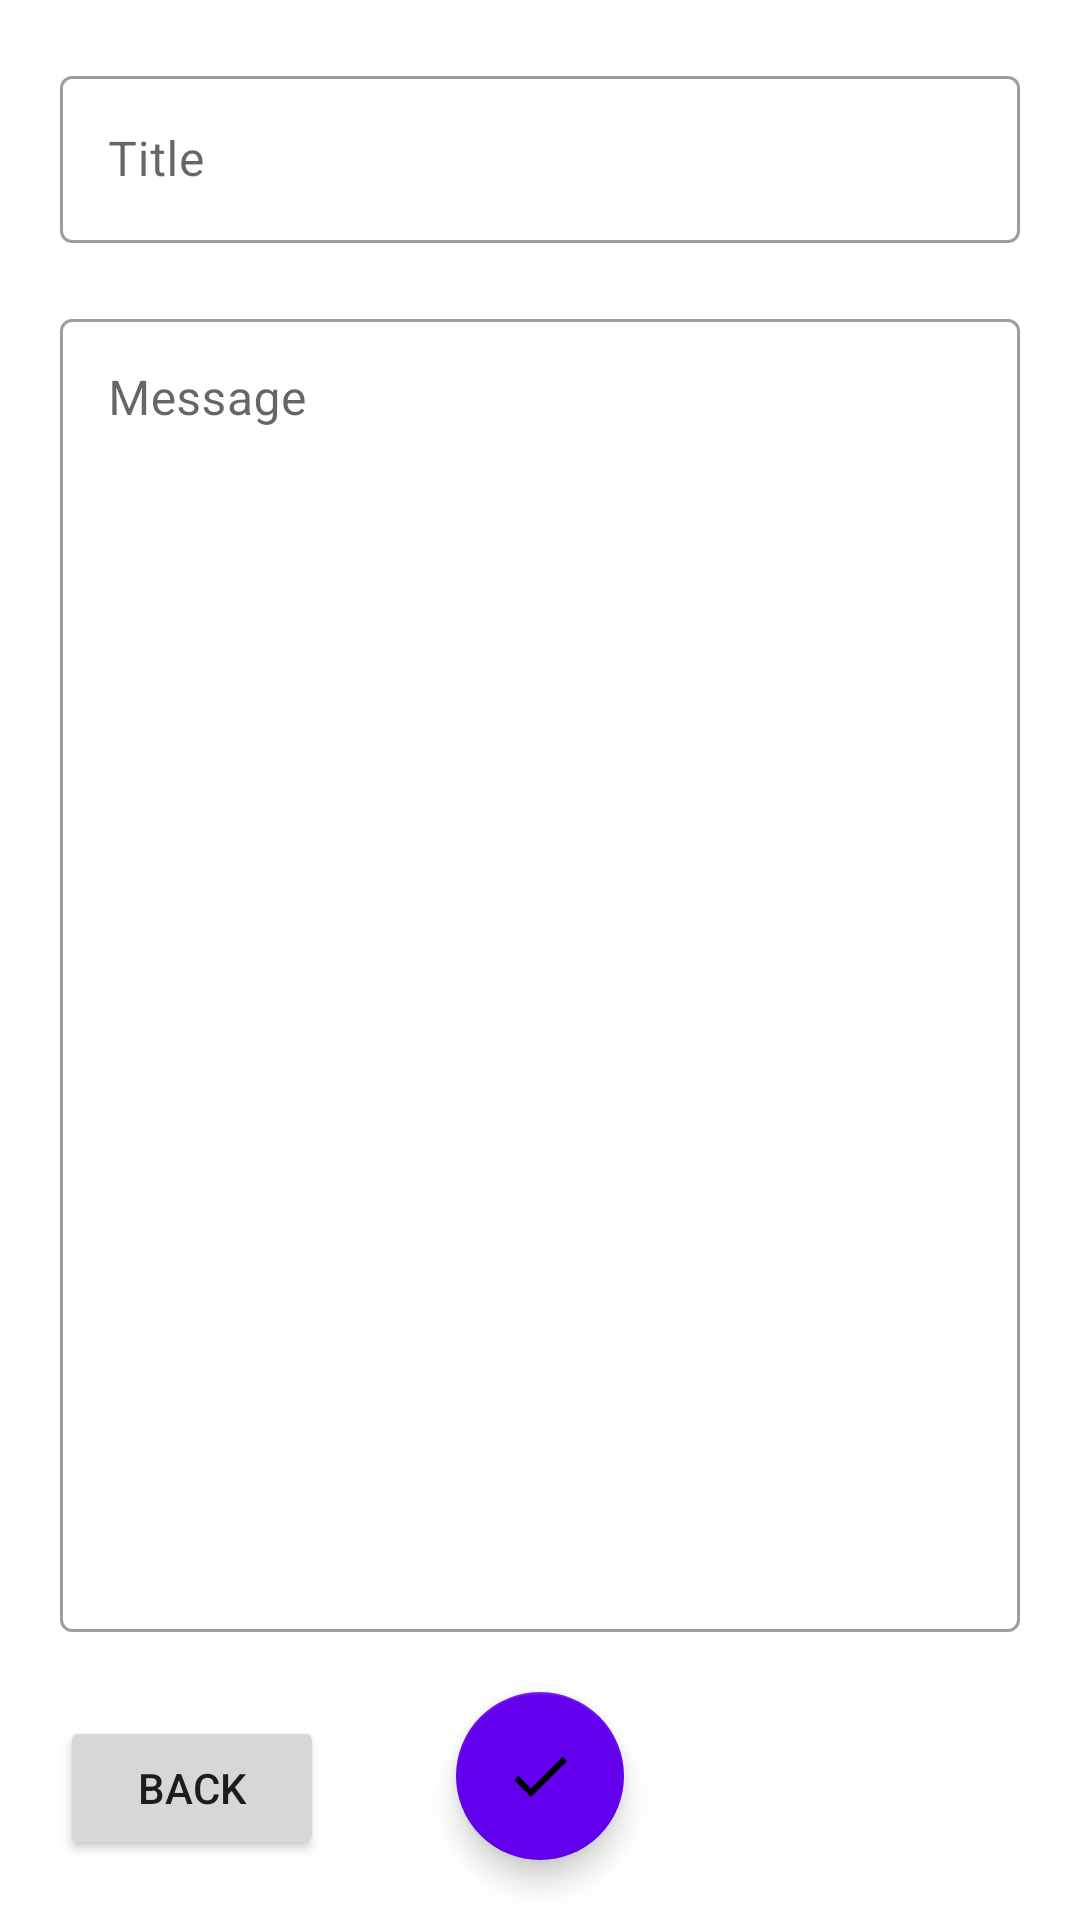

Produce the Android XML layout that renders to this screen, including the resource entries it uses.
<!-- AndroidManifest.xml: application theme Theme.TotaTask -->
<!-- res/layout/fragment_add.xml -->
<?xml version="1.0" encoding="utf-8"?>
<androidx.constraintlayout.widget.ConstraintLayout xmlns:android="http://schemas.android.com/apk/res/android"
    xmlns:tools="http://schemas.android.com/tools"
    android:layout_width="match_parent"
    android:layout_height="match_parent"
    xmlns:app="http://schemas.android.com/apk/res-auto"
    tools:context="view.AddFragment">
    <com.google.android.material.textfield.TextInputLayout
        android:id="@+id/textInputTitle"
        android:layout_width="match_parent"
        android:layout_height="wrap_content"
        android:layout_margin="20dp"
        android:hint="Title"
        style="@style/Widget.MaterialComponents.TextInputLayout.OutlinedBox"
        app:layout_constraintTop_toTopOf="parent"
        app:layout_constraintEnd_toEndOf="parent"
        app:layout_constraintStart_toStartOf="parent">
        <com.google.android.material.textfield.TextInputEditText
            android:id="@+id/titleText"
            android:layout_width="match_parent"
            android:layout_height="match_parent"/>
    </com.google.android.material.textfield.TextInputLayout>

    <com.google.android.material.floatingactionbutton.FloatingActionButton
        android:id="@+id/addPost"
        android:layout_width="wrap_content"
        android:layout_height="wrap_content"
        android:layout_margin="20dp"
        app:backgroundTint="?attr/colorPrimary"
        android:src="@drawable/ic_okey"
        app:layout_constraintBottom_toBottomOf="parent"
        app:layout_constraintEnd_toEndOf="parent"
        app:layout_constraintStart_toStartOf="parent" />
     <Button
        android:id="@+id/backButton"
        android:layout_width="wrap_content"
        android:layout_height="wrap_content"
        android:layout_margin="20dp"
        android:text="back"
        app:layout_constraintBottom_toBottomOf="parent"
        app:layout_constraintStart_toStartOf="parent" />

    <com.google.android.material.textfield.TextInputLayout
        android:id="@+id/textInputMessage"
        android:layout_width="match_parent"
        android:layout_height="0dp"
        app:layout_constraintTop_toBottomOf="@id/textInputTitle"
        app:layout_constraintBottom_toTopOf="@id/addPost"
        android:layout_margin="20dp"
        android:singleLine="false"
        style="@style/Widget.MaterialComponents.TextInputLayout.OutlinedBox"
        android:hint="Message">
        <com.google.android.material.textfield.TextInputEditText
            android:id="@+id/messageText"
            android:layout_width="match_parent"
            android:layout_height="match_parent"
            android:gravity="top"
            android:textAlignment="gravity"/>
    </com.google.android.material.textfield.TextInputLayout>


</androidx.constraintlayout.widget.ConstraintLayout>
<!-- resources referenced by this layout -->
<resources>
  <!-- drawable ic_okey (drawable) -->
  <vector android:height="24dp" android:tint="#000000"
      android:viewportHeight="24" android:viewportWidth="24"
       android:width="24dp" xmlns:android="http://schemas.android.com/apk/res/android">
      <path android:fillColor="@android:color/white" android:pathData="M9,16.17L4.83,12l-1.42,1.41L9,19 21,7l-1.41,-1.41z"/>
  </vector>
  <style name="Theme.TotaTask" parent="Theme.MaterialComponents.DayNight.DarkActionBar">
          
          <item name="colorPrimary">@color/purple_500</item>
          <item name="colorPrimaryVariant">@color/purple_700</item>
          <item name="colorOnPrimary">@color/white</item>
          
          <item name="colorSecondary">@color/teal_200</item>
          <item name="colorSecondaryVariant">@color/teal_700</item>
          <item name="colorOnSecondary">@color/black</item>
          
          <item name="android:statusBarColor">?attr/colorPrimaryVariant</item>
          
      </style>
  <!-- not gathered from this repository: default colours our renderer supplied (Android Studio template values) -->
  <color name="purple_500">#FF6200EE</color>
  <color name="purple_700">#FF3700B3</color>
  <color name="teal_200">#FF03DAC5</color>
  <color name="teal_700">#FF018786</color>
  <color name="black">#FF000000</color>
  <color name="white">#FFFFFFFF</color>
</resources>
